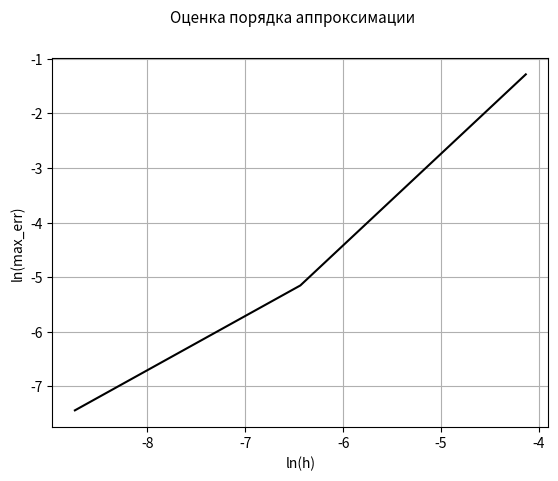

Source code (Python):
import numpy as np
from matplotlib import pyplot as plt

σ = 0.5
k = 1

α_L = 0
β_L = -1


def μ_L(t):
    return t


α_R = 2
β_R = 1


def μ_R(t):
    return 2 + 2 * np.sinh(t) + t * np.cosh(t)


def Ⴔ(x):
    return x ** 2 / 2


def f(x, t):
    return -1 + x * np.cosh(x * t) - t ** 2 * np.sinh(x * t)


def C(h):
    return 3 * β_L / (2 * h * α_L - β_L)


def B_(h, Ꚍ, x):
    B = np.zeros(len(x))

    B[0] = -4 * β_L / (2 * h * α_L - β_L)
    B[1] = Ꚍ * σ * (C(h) + 1) / (Ꚍ * σ * (2 - B[0]) + h ** 2)
    for j in range(2, len(x) - 1):
        B[j] = Ꚍ * σ / (Ꚍ * σ * (2 - B[j - 1]) + h ** 2)
    return B


def A_(h, Ꚍ, x, t, idx, u):
    A = np.zeros(len(x))
    B = B_(h, Ꚍ, x)

    A[0] = 2 * h * μ_L(t[int(idx)]) / (2 * h * α_L - β_L)
    for j in range(1, len(x) - 1):
        A[j] = (Ꚍ * h ** 2 / (Ꚍ * σ * (2 - B[j - 1]) + h ** 2)) * (
                    f(x[j], (t[int(idx) - 1] + t[int(idx)]) / 2) + (1 - σ) * (u[j + 1] - 2 * u[j] + u[j - 1]) / h ** 2 +
                    u[j] / Ꚍ + A[j - 1] * σ / h ** 2)
    A[len(x) - 1] = (h * μ_R(t[int(idx)]) + 2 * β_R * A[len(x) - 2] - 0.5 * β_R * (
                A[len(x) - 3] + B[len(x) - 3] * A[len(x) - 2])) / (
                                h * α_R + 1.5 * β_R - 2 * β_R * B[len(x) - 2] + 0.5 * β_R * B[len(x) - 2] * B[
                            len(x) - 3])
    return A


def Krank_Nicholson_scheme(h, Ꚍ, x, t, idx_t):
    u_current = np.zeros(len(x))
    u_tmp = np.zeros(len(x))

    for j in range(len(x)):
        u_current[j] = Ⴔ(x[j])

    for n in range(0, int(idx_t)):
        A = A_(h, Ꚍ, x, t, n + 1, u_current)
        B = B_(h, Ꚍ, x)

        u_tmp[len(x) - 1] = A[len(x) - 1]
        for j in range(len(x) - 2, 0, -1):
            u_tmp[j] = A[j] + B[j] * u_tmp[j + 1]
        u_tmp[0] = A[0] + B[0] * u_tmp[1] + C(h) * u_tmp[2]

        for j in range(len(x)):
            u_current[j] = u_tmp[j]

    return u_current


def exact(x, t, idx_t):
    u = np.zeros(len(x))

    for j in range(len(x)):
        u[j] = x[j] ** 2 / 2 + np.sinh(x[j] * t[int(idx_t)])

    return u


fault_array = []


def max_err(h, Ꚍ, x, t, idx_t):
    u1 = Krank_Nicholson_scheme(h, Ꚍ, x, t, idx_t)
    u2 = exact(x, t, idx_t)

    err = [np.abs(u1[j] - u2[j]) for j in range(len(x))]
    fault_array.append(np.log(np.max(err)))


h = 0.016
ln_h = []

Ꚍ = 0.01
t = np.arange(0.0, 1.0, Ꚍ)

for i in range(3):
    x = np.arange(0.0, 1.0, h)
    ln_h.append(np.log(h))

    max_err(h, Ꚍ, x, t, len(t) - 1)

    h /= 10

tg = np.abs(fault_array[0] - fault_array[1]) / np.abs(ln_h[0] - ln_h[1])
print(tg)

plt.suptitle('Оценка порядка аппроксимации', fontsize=11)
plt.plot(ln_h, fault_array, color='black')
plt.xlabel('ln(h)', fontsize=10)
plt.ylabel('ln(max_err)', fontsize=10)
plt.grid(True)

plt.show()